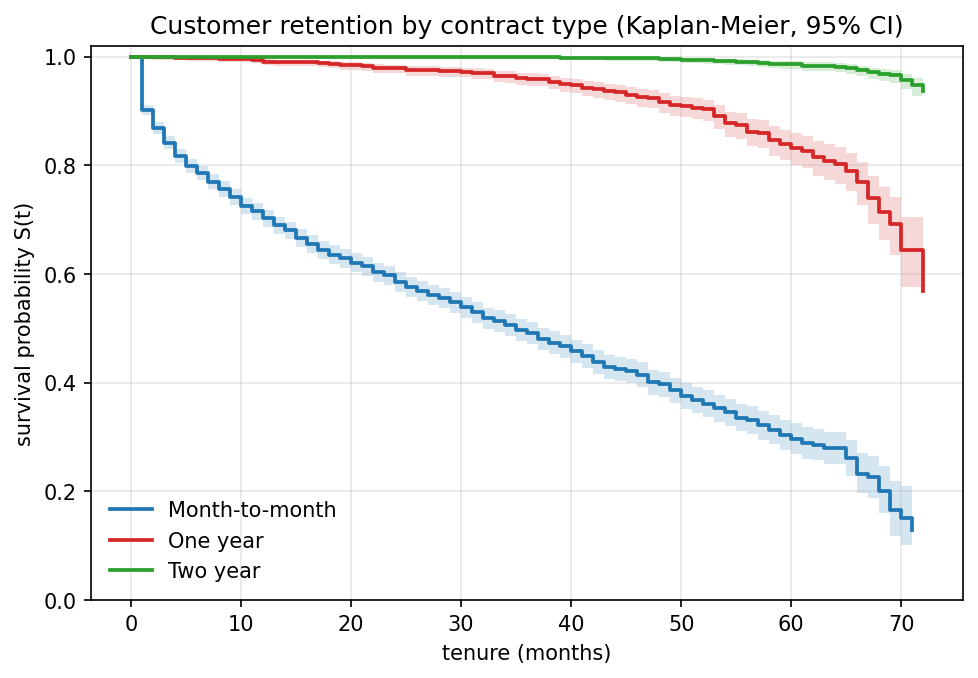

The table this chart was drawn from, first rows:
contract, n, events, S(12mo), S(24mo), S(48mo), median_months
Month-to-month, 3875, 1655, 0.7031, 0.5859, 0.3973, 35.0
One year, 1472, 166, 0.9908, 0.9783, 0.9165, 
Two year, 1685, 48, 1.0, 1.0, 0.9957, 
